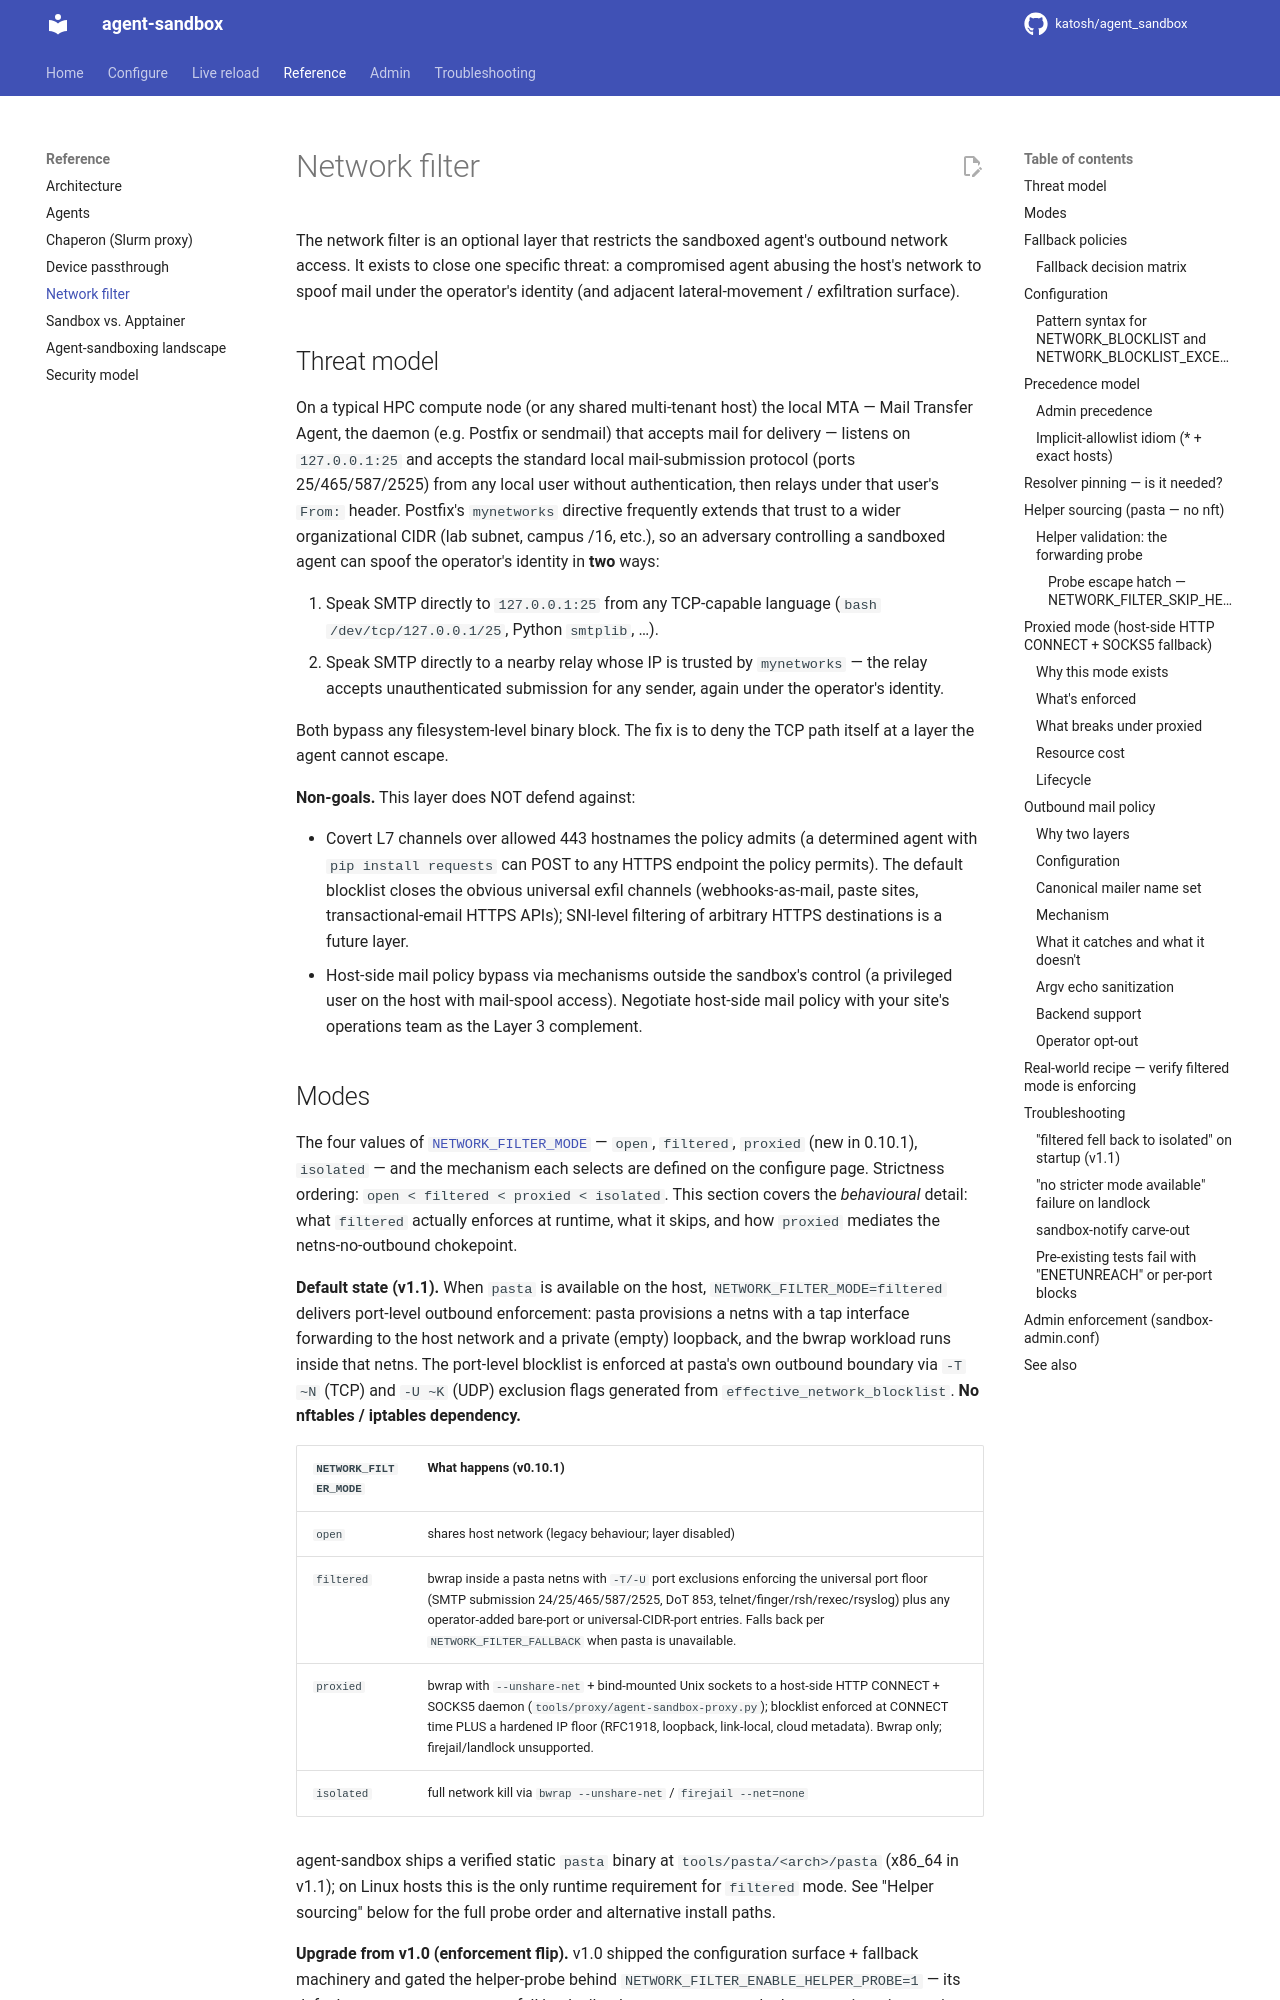

repository: katosh/agent_sandbox · page: reference/network-filter/index.html · generator: mkdocs

# Network filter

The network filter is an optional layer that restricts the sandboxed
agent's outbound network access. It exists to close one specific
threat: a compromised agent abusing the host's network to spoof mail
under the operator's identity (and adjacent lateral-movement /
exfiltration surface).

## Threat model

On a typical HPC compute node (or any shared multi-tenant host) the
local MTA — Mail Transfer Agent, the daemon (e.g. Postfix or
sendmail) that accepts mail for delivery — listens on `127.0.0.1:25`
and accepts the standard local mail-submission protocol (ports
25/465/587/2525) from any local user without authentication, then
relays under that user's `From:` header. Postfix's `mynetworks`
directive frequently extends that trust to a wider organizational
CIDR (lab subnet, campus /16, etc.), so an adversary controlling a
sandboxed agent can spoof the operator's identity in **two** ways:

1. Speak SMTP directly to `127.0.0.1:25` from any TCP-capable
   language (`bash /dev/tcp/127.0.0.1/25`, Python `smtplib`, …).
2. Speak SMTP directly to a nearby relay whose IP is trusted by
   `mynetworks` — the relay accepts unauthenticated submission for
   any sender, again under the operator's identity.

Both bypass any filesystem-level binary block. The fix is to deny the
TCP path itself at a layer the agent cannot escape.

**Non-goals.** This layer does NOT defend against:

- Covert L7 channels over allowed 443 hostnames the policy admits (a
  determined agent with `pip install requests` can POST to any HTTPS
  endpoint the policy permits). The default blocklist closes the
  obvious universal exfil channels (webhooks-as-mail, paste sites,
  transactional-email HTTPS APIs); SNI-level filtering of arbitrary
  HTTPS destinations is a future layer.
- Host-side mail policy bypass via mechanisms outside the sandbox's
  control (a privileged user on the host with mail-spool access).
  Negotiate host-side mail policy with your site's operations team
  as the Layer 3 complement.
